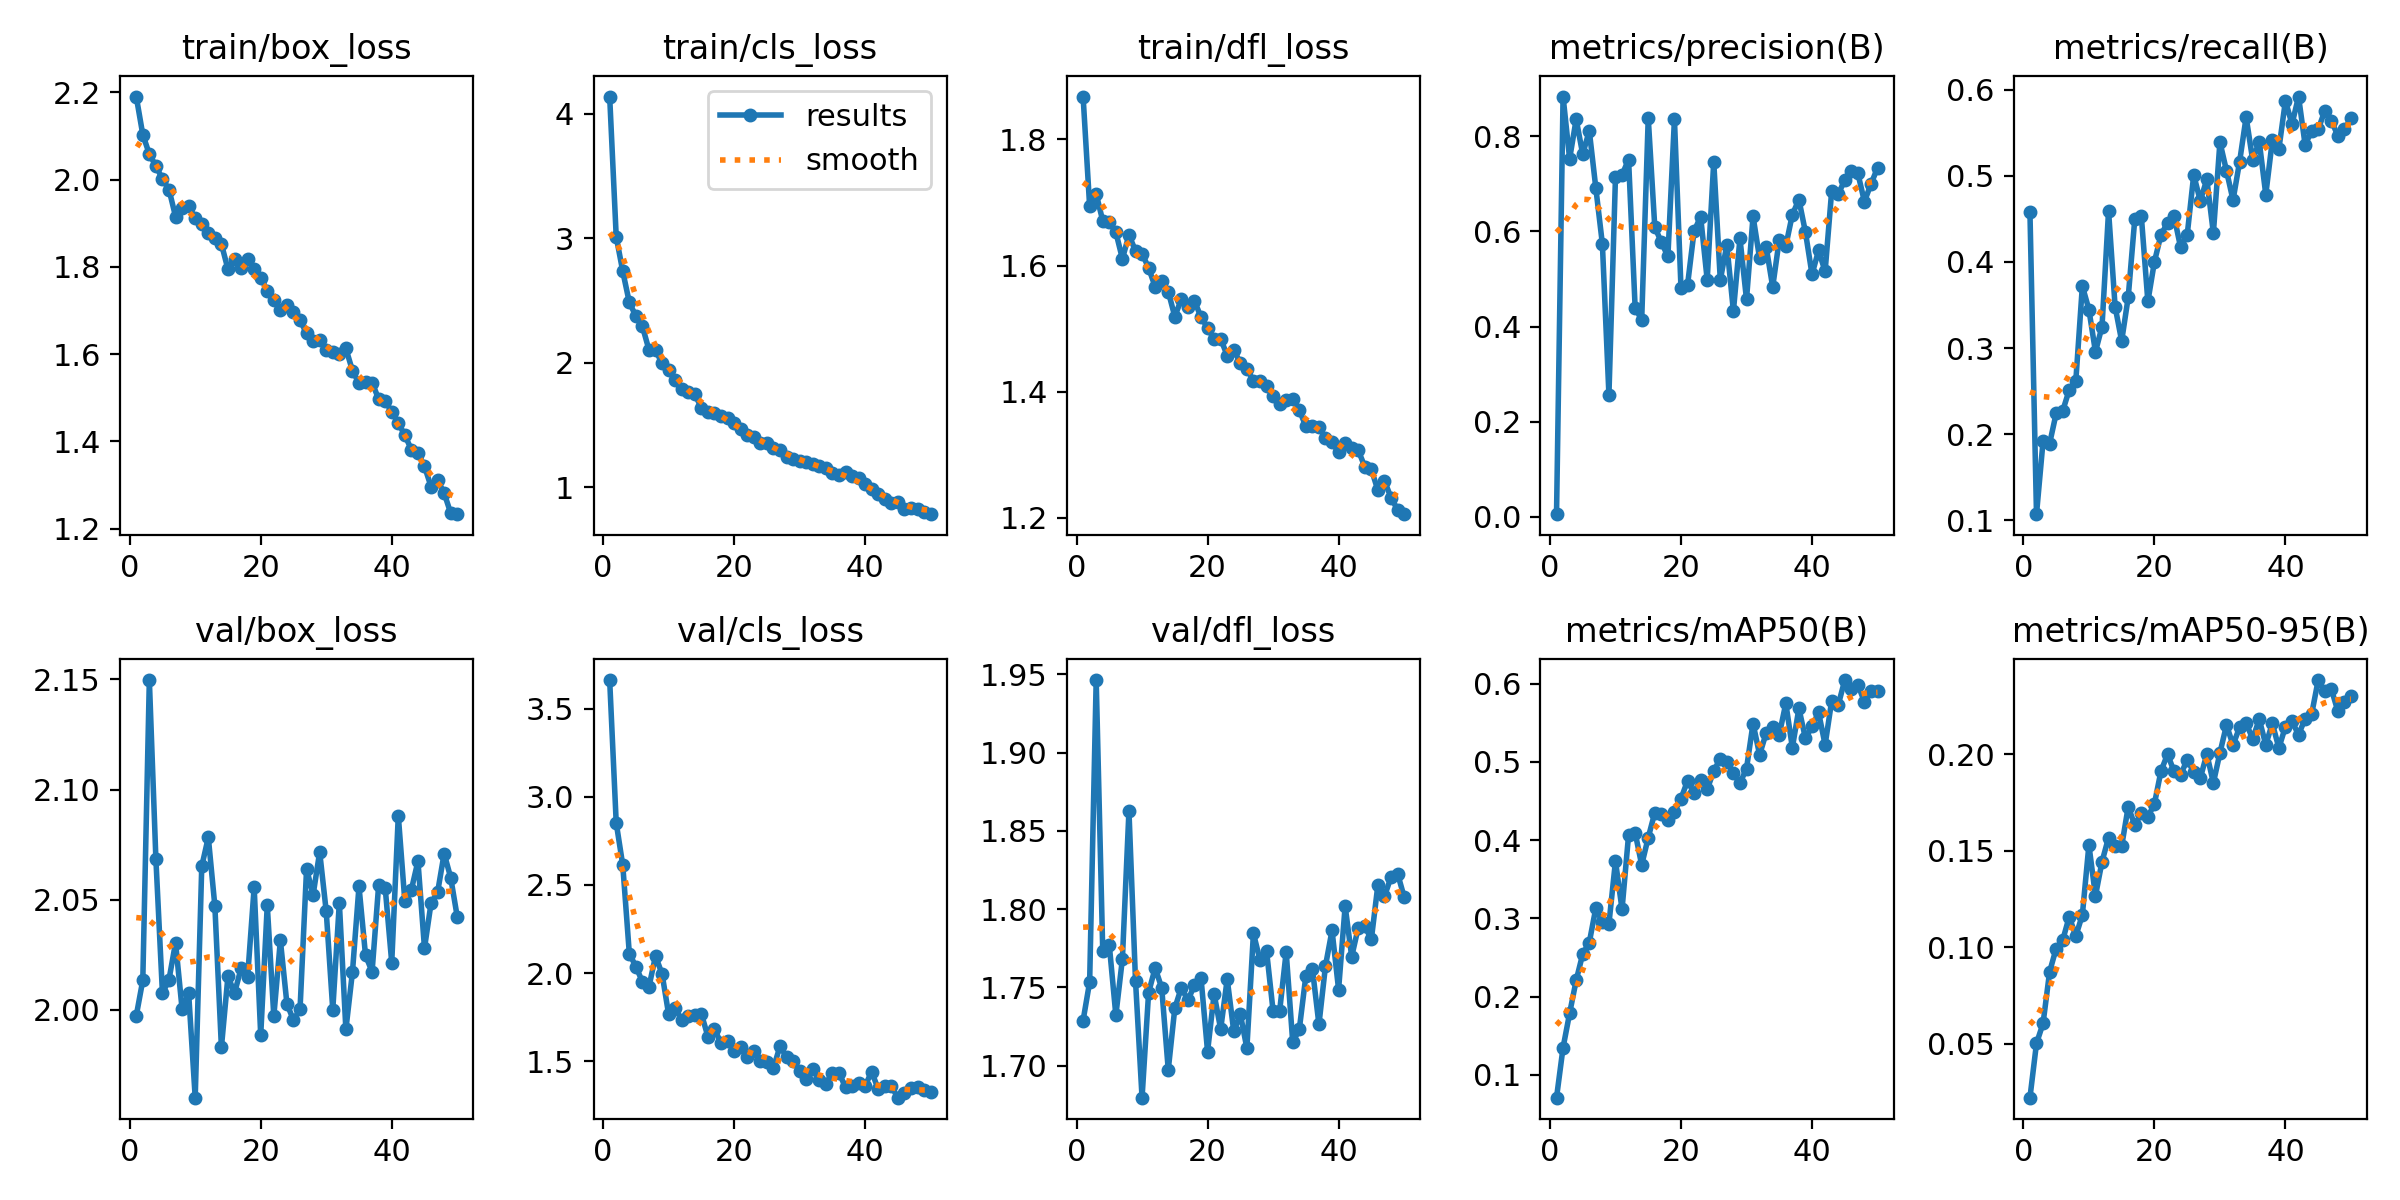

Source data for this figure (header and first rows):
epoch, time, train/box_loss, train/cls_loss, train/dfl_loss, metrics/precision(B), metrics/recall(B), metrics/mAP50(B), metrics/mAP50-95(B), val/box_loss, val/cls_loss, val/dfl_loss, lr/pg0, lr/pg1, lr/pg2
1, 240.8, 2.19, 4.14, 1.868, 0.00512, 0.458, 0.07089, 0.02213, 1.997, 3.661, 1.729, 0.0002969, 0.0002969, 0.0002969
2, 261, 2.103, 3.013, 1.694, 0.8839, 0.107, 0.1349, 0.05027, 2.013, 2.852, 1.753, 0.0005881, 0.0005881, 0.0005881
3, 280.2, 2.058, 2.735, 1.713, 0.753, 0.1916, 0.1787, 0.06061, 2.15, 2.611, 1.946, 0.0008672, 0.0008672, 0.0008672
4, 300.7, 2.031, 2.485, 1.671, 0.8361, 0.189, 0.2208, 0.08732, 2.068, 2.11, 1.773, 0.000855, 0.000855, 0.000855
5, 319.4, 2.001, 2.376, 1.669, 0.7625, 0.224, 0.2545, 0.0994, 2.008, 2.037, 1.777, 0.000837, 0.000837, 0.000837
6, 338.4, 1.977, 2.292, 1.653, 0.8121, 0.2269, 0.2691, 0.1037, 2.014, 1.95, 1.732, 0.000819, 0.000819, 0.000819
7, 358.4, 1.915, 2.104, 1.611, 0.6914, 0.2514, 0.3131, 0.1159, 2.031, 1.923, 1.768, 0.000801, 0.000801, 0.000801
8, 377.4, 1.935, 2.1, 1.648, 0.5738, 0.2616, 0.2948, 0.1059, 2, 2.096, 1.863, 0.000783, 0.000783, 0.000783
9, 397.2, 1.94, 1.997, 1.623, 0.2564, 0.3721, 0.2931, 0.1168, 2.007, 1.995, 1.754, 0.000765, 0.000765, 0.000765
10, 416.4, 1.911, 1.941, 1.619, 0.7148, 0.3447, 0.3732, 0.1531, 1.96, 1.766, 1.679, 0.000747, 0.000747, 0.000747
11, 435, 1.897, 1.86, 1.596, 0.719, 0.2957, 0.3115, 0.1267, 2.065, 1.799, 1.747, 0.000729, 0.000729, 0.000729
12, 455, 1.878, 1.79, 1.566, 0.7514, 0.3249, 0.4066, 0.1444, 2.078, 1.735, 1.762, 0.000711, 0.000711, 0.000711
13, 473.7, 1.866, 1.767, 1.575, 0.4399, 0.4594, 0.4094, 0.1569, 2.047, 1.754, 1.75, 0.000693, 0.000693, 0.000693
14, 492.4, 1.853, 1.748, 1.559, 0.4136, 0.3481, 0.3683, 0.1526, 1.983, 1.764, 1.697, 0.000675, 0.000675, 0.000675
15, 512.2, 1.794, 1.636, 1.519, 0.8389, 0.3082, 0.4032, 0.1524, 2.015, 1.768, 1.737, 0.000657, 0.000657, 0.000657
16, 530.4, 1.818, 1.606, 1.547, 0.6093, 0.359, 0.4351, 0.1729, 2.008, 1.639, 1.75, 0.000639, 0.000639, 0.000639
17, 548.8, 1.798, 1.594, 1.534, 0.5774, 0.4496, 0.4329, 0.1634, 2.019, 1.681, 1.742, 0.000621, 0.000621, 0.000621
18, 568.6, 1.817, 1.574, 1.544, 0.5475, 0.4535, 0.4251, 0.1695, 2.015, 1.603, 1.751, 0.000603, 0.000603, 0.000603
19, 586.8, 1.796, 1.556, 1.518, 0.8363, 0.3541, 0.4365, 0.1676, 2.056, 1.617, 1.756, 0.000585, 0.000585, 0.000585
20, 605.6, 1.776, 1.519, 1.501, 0.4807, 0.4002, 0.4529, 0.1744, 1.989, 1.559, 1.709, 0.000567, 0.000567, 0.000567
21, 624.9, 1.745, 1.469, 1.483, 0.4874, 0.4315, 0.4758, 0.1913, 2.047, 1.581, 1.746, 0.000549, 0.000549, 0.000549
22, 643.4, 1.724, 1.416, 1.484, 0.601, 0.4455, 0.4607, 0.2001, 1.997, 1.525, 1.723, 0.000531, 0.000531, 0.000531
23, 663, 1.7, 1.401, 1.457, 0.6309, 0.4531, 0.4774, 0.1912, 2.032, 1.56, 1.755, 0.000513, 0.000513, 0.000513
24, 682.3, 1.712, 1.354, 1.467, 0.4984, 0.4169, 0.4648, 0.1895, 2.003, 1.502, 1.722, 0.000495, 0.000495, 0.000495
25, 700.7, 1.698, 1.358, 1.445, 0.7467, 0.4312, 0.4885, 0.1972, 1.995, 1.497, 1.733, 0.000477, 0.000477, 0.000477
26, 720.7, 1.677, 1.319, 1.436, 0.4979, 0.5011, 0.5039, 0.191, 2, 1.461, 1.711, 0.000459, 0.000459, 0.000459
27, 739, 1.648, 1.297, 1.418, 0.5717, 0.4711, 0.4997, 0.1877, 2.064, 1.585, 1.784, 0.000441, 0.000441, 0.000441
28, 757.6, 1.631, 1.241, 1.416, 0.4323, 0.4959, 0.486, 0.2002, 2.052, 1.524, 1.768, 0.000423, 0.000423, 0.000423
29, 777.7, 1.633, 1.226, 1.408, 0.5853, 0.4335, 0.4728, 0.1852, 2.072, 1.5, 1.773, 0.0004051, 0.0004051, 0.0004051
30, 796.1, 1.61, 1.213, 1.392, 0.4571, 0.5393, 0.4914, 0.2008, 2.045, 1.445, 1.735, 0.0003871, 0.0003871, 0.0003871
31, 814.9, 1.604, 1.204, 1.38, 0.6319, 0.506, 0.549, 0.2152, 2, 1.397, 1.735, 0.0003691, 0.0003691, 0.0003691
32, 834.6, 1.599, 1.19, 1.386, 0.5434, 0.4718, 0.5091, 0.205, 2.049, 1.454, 1.773, 0.0003511, 0.0003511, 0.0003511
33, 853.6, 1.613, 1.169, 1.388, 0.5677, 0.5163, 0.5369, 0.214, 1.991, 1.396, 1.715, 0.0003331, 0.0003331, 0.0003331
34, 874, 1.562, 1.158, 1.371, 0.4833, 0.5683, 0.544, 0.2162, 2.017, 1.371, 1.723, 0.0003151, 0.0003151, 0.0003151
35, 893.2, 1.533, 1.111, 1.345, 0.5826, 0.5184, 0.5346, 0.2081, 2.056, 1.435, 1.757, 0.0002971, 0.0002971, 0.0002971
36, 912.6, 1.537, 1.097, 1.345, 0.5698, 0.54, 0.5747, 0.2182, 2.025, 1.435, 1.762, 0.0002791, 0.0002791, 0.0002791
37, 932.7, 1.535, 1.119, 1.344, 0.6356, 0.4783, 0.5182, 0.2051, 2.017, 1.352, 1.726, 0.0002611, 0.0002611, 0.0002611
38, 951.4, 1.497, 1.09, 1.327, 0.6671, 0.5412, 0.5682, 0.2161, 2.057, 1.361, 1.764, 0.0002431, 0.0002431, 0.0002431
39, 969.5, 1.494, 1.073, 1.32, 0.5983, 0.5313, 0.5299, 0.2033, 2.055, 1.379, 1.786, 0.0002251, 0.0002251, 0.0002251
40, 989.7, 1.467, 1.024, 1.304, 0.5098, 0.5874, 0.5453, 0.2145, 2.021, 1.361, 1.749, 0.0002071, 0.0002071, 0.0002071
41, 1010, 1.442, 0.9817, 1.319, 0.5601, 0.5601, 0.5632, 0.2171, 2.088, 1.441, 1.802, 0.0001891, 0.0001891, 0.0001891
42, 1028, 1.414, 0.9477, 1.31, 0.5159, 0.5922, 0.5218, 0.2102, 2.049, 1.34, 1.77, 0.0001711, 0.0001711, 0.0001711
43, 1047, 1.381, 0.9075, 1.307, 0.6851, 0.5364, 0.5777, 0.2184, 2.055, 1.357, 1.788, 0.0001531, 0.0001531, 0.0001531
44, 1065, 1.374, 0.8701, 1.281, 0.6785, 0.5517, 0.5725, 0.2208, 2.067, 1.358, 1.789, 0.0001351, 0.0001351, 0.0001351
45, 1084, 1.343, 0.8792, 1.277, 0.7082, 0.5541, 0.6045, 0.2386, 2.028, 1.293, 1.781, 0.0001171, 0.0001171, 0.0001171
46, 1103, 1.296, 0.8253, 1.244, 0.7271, 0.5754, 0.5937, 0.2326, 2.048, 1.321, 1.815, 9.9081e-05, 9.9081e-05, 9.9081e-05
47, 1121, 1.311, 0.8296, 1.259, 0.7223, 0.5642, 0.5987, 0.234, 2.053, 1.347, 1.808, 8.10828e-05, 8.10828e-05, 8.10828e-05
48, 1139, 1.282, 0.8235, 1.232, 0.6629, 0.5468, 0.5766, 0.2225, 2.071, 1.356, 1.82, 6.30846e-05, 6.30846e-05, 6.30846e-05
49, 1159, 1.236, 0.7985, 1.213, 0.6998, 0.554, 0.5899, 0.227, 2.06, 1.339, 1.823, 4.50864e-05, 4.50864e-05, 4.50864e-05
50, 1176, 1.233, 0.7831, 1.206, 0.7338, 0.5669, 0.5904, 0.2303, 2.042, 1.325, 1.808, 2.70882e-05, 2.70882e-05, 2.70882e-05
